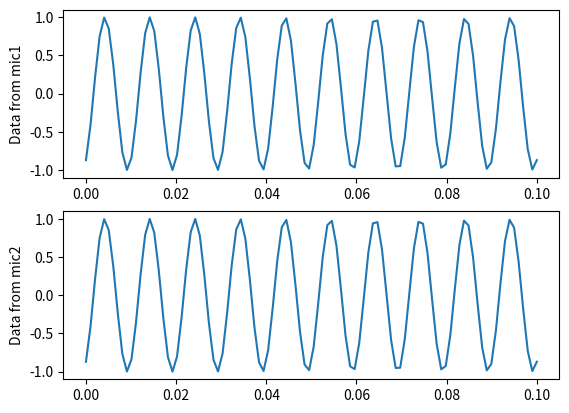

Here is the Python script that generated this plot:
import numpy as np
import matplotlib.pyplot as plt 

c = 340		# speed of sound in m/s

# simple sine wave omnidirectional source
class Source:
	def __init__(self, position, freq):
		self.position = position
		self.freq = freq

# omnidirectional mic class, limited to 2 dimension for now 
class Mic:
	numSamples = 100		
	samplingRate = 1000	# sampling freq in Hz

	# position must be a tuple of length 2
	def __init__(self, position):
		self.position = position
		self.waveform = np.zeros(self.numSamples, dtype='float32')
		# t_range useful for generating waveform and plotting
		self.t_range = np.linspace(0, self.numSamples / self.samplingRate, self.numSamples)


	#func to generate wavefrom for different mics
	def generateWaveform(self, src):
		# calculate distance between mic and source
		dist = np.array(src.position) - np.array(self.position)
		dist = np.sqrt(dist.dot(dist))
		# calc phase difference
		phasediff = 2 * np.pi * src.freq * dist / c

		# waveform will be sin(2(pi)vt + phi) 
		# where v is src.freq
		self.waveform = np.sin(2*np.pi*src.freq*self.t_range + phasediff)

	# def plotwaveform():		#to plot the data from different mics
	# 	fig,ax=plt.subplots(2)
		# ax[0].plot(t,wavef1)
		# ax[0].set_xlabel("Data from mic1")
		# ax[1].plot(t,wavef2)
		# ax[1].set_xlabel("Data from mic2")
		# plt.show()

# initialise two mic objects in a linear arrangement on x axis
mic1 = Mic((2.0, 0.0))
mic2 = Mic((-2.0, 0.0))

# init a source somewhere in front of the mics
src = Source((0, 2.0), 100.0)

# generate the mic's output waveform 
mic1.generateWaveform(src)
mic2.generateWaveform(src)

# plot them
fig, axs = plt.subplots(2)
axs[0].plot(mic1.t_range, mic1.waveform)
axs[0].set_ylabel("Data from mic1")
axs[1].plot(mic2.t_range, mic2.waveform)
axs[1].set_ylabel("Data from mic2")
plt.show()

# add all mics' waveforms together and get resultant power

# repeat these steps for different source positions

# and plot a graph of the resultant power for each position'''
